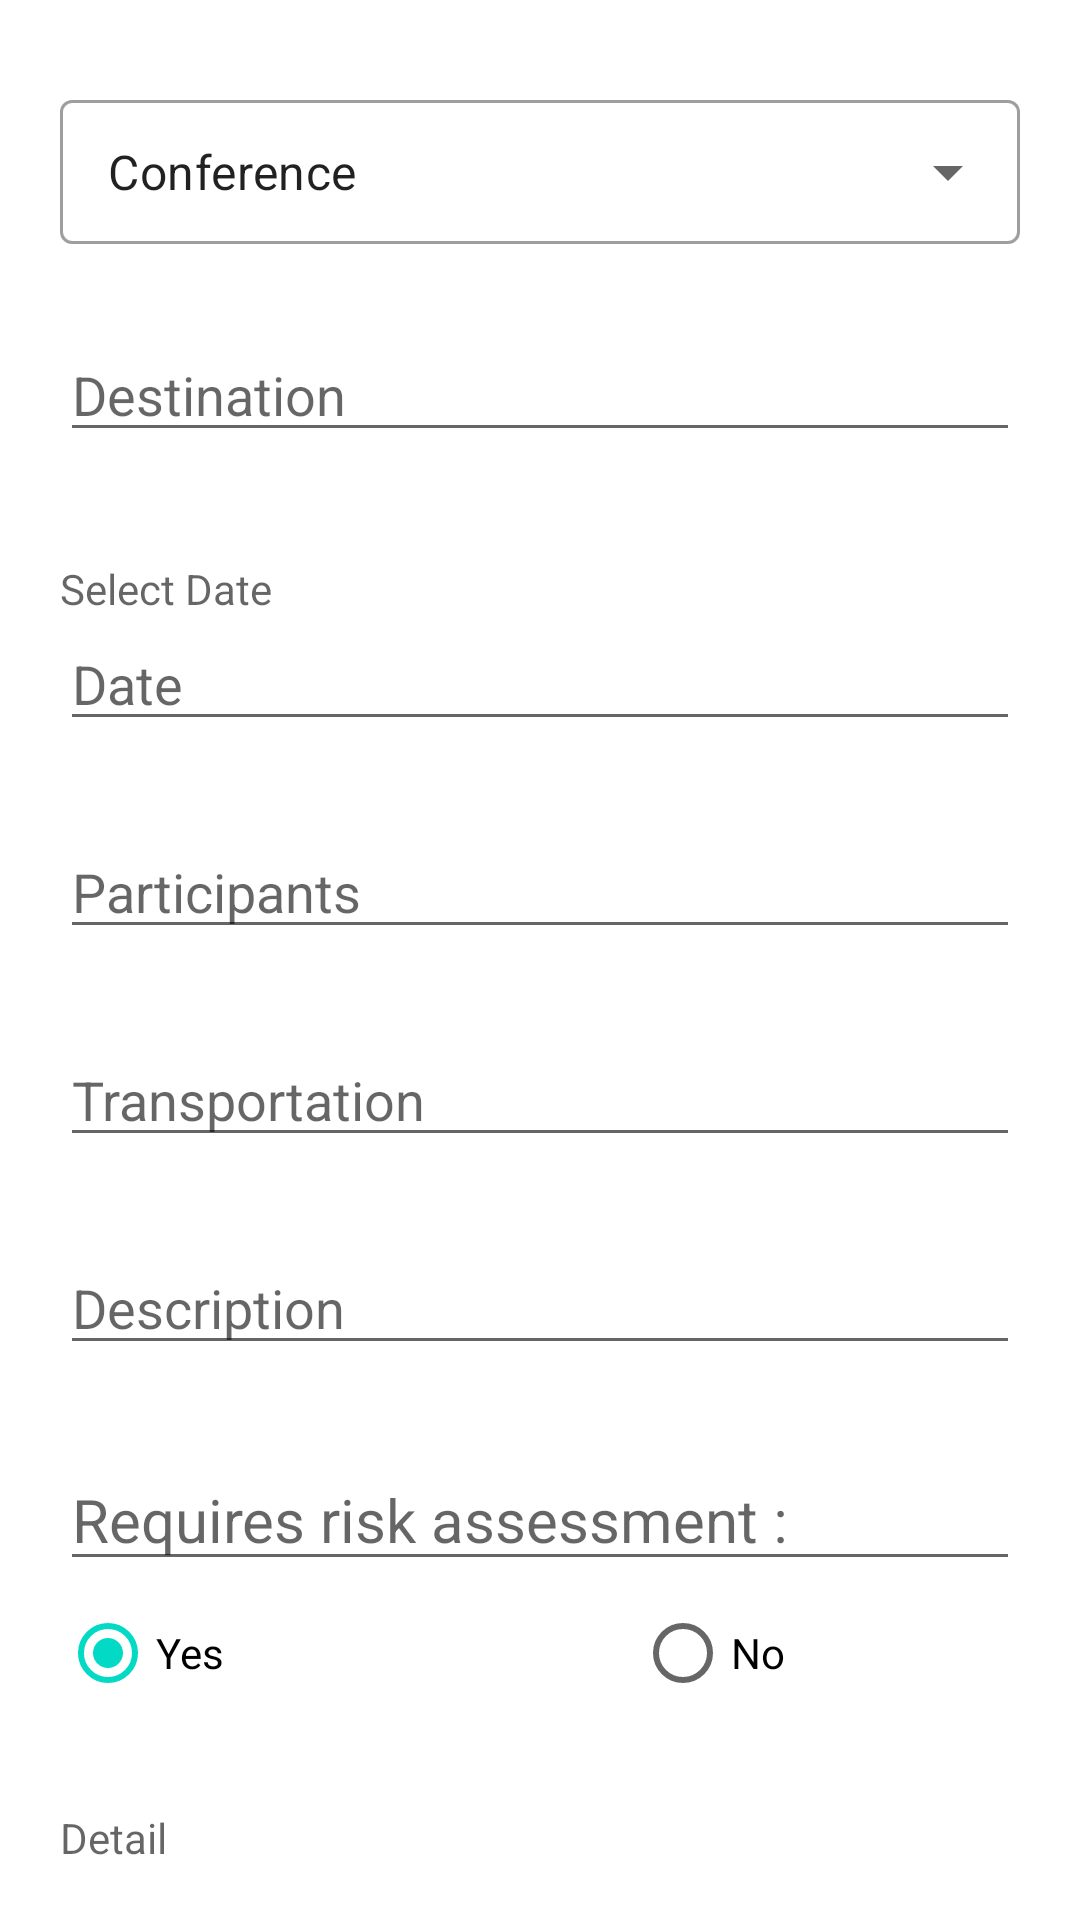

The Android layout XML behind this screen, and the referenced resources:
<!-- AndroidManifest.xml: application theme Theme.CourseWork_2022_2nd -->
<!-- res/layout/fragment_editor.xml -->
<?xml version="1.0" encoding="utf-8"?>
<androidx.constraintlayout.widget.ConstraintLayout xmlns:android="http://schemas.android.com/apk/res/android"
    xmlns:tools="http://schemas.android.com/tools"
    android:layout_width="match_parent"
    android:layout_height="match_parent"
    xmlns:app="http://schemas.android.com/apk/res-auto"
    tools:context=".EditorFragment">

    














    <com.google.android.material.textfield.TextInputLayout
        android:id="@+id/editName"
        style="@style/Widget.MaterialComponents.TextInputLayout.OutlinedBox.Dense.ExposedDropdownMenu"
        android:layout_width="match_parent"
        android:layout_height="wrap_content"
        android:layout_marginStart="20dp"
        android:layout_marginTop="28dp"
        android:layout_marginEnd="20dp"
        app:layout_constraintEnd_toEndOf="parent"
        app:layout_constraintHorizontal_bias="0.0"
        app:layout_constraintStart_toStartOf="parent"
        app:layout_constraintTop_toTopOf="parent">
        <AutoCompleteTextView
            android:id="@+id/autoCompleteTextView"
            android:layout_width="match_parent"
            android:layout_height="match_parent"
            android:layout_weight="1"
            android:inputType="none"
            android:text="Conference"
            app:layout_constraintEnd_toEndOf="parent"
            app:layout_constraintHorizontal_bias="0.0"
            app:layout_constraintStart_toStartOf="parent"
            app:layout_constraintTop_toTopOf="parent"
            />

    </com.google.android.material.textfield.TextInputLayout>

    <EditText
        android:id="@+id/editDestination"
        android:layout_width="match_parent"
        android:layout_height="wrap_content"
        android:layout_marginStart="20dp"
        android:layout_marginTop="28dp"
        android:layout_marginEnd="20dp"
        android:hint="Destination"
        android:inputType="text"
        android:textAppearance="@style/TextAppearance.AppCompat.Medium"
        app:layout_constraintEnd_toEndOf="parent"
        app:layout_constraintHorizontal_bias="1.0"
        app:layout_constraintStart_toStartOf="parent"
        app:layout_constraintTop_toBottomOf="@+id/editName" />

    <TextView
        android:id="@+id/selected_date"
        android:layout_width="wrap_content"
        android:layout_height="wrap_content"
        android:layout_marginStart="20dp"
        android:layout_marginTop="36dp"
        android:layout_marginEnd="20dp"
        android:hint="Select Date"
        app:layout_constraintEnd_toEndOf="parent"
        app:layout_constraintHorizontal_bias="0.0"
        app:layout_constraintStart_toStartOf="parent"
        app:layout_constraintTop_toBottomOf="@id/editDestination" />

    <EditText
        android:id="@+id/editDate"
        android:layout_width="match_parent"
        android:layout_height="wrap_content"
        android:layout_marginStart="20dp"
        android:layout_marginTop="0dp"
        android:layout_marginEnd="20dp"
        android:hint="Date "
        android:inputType="none"
        android:focusable="false"
        android:textAppearance="@style/TextAppearance.AppCompat.Medium"
        app:layout_constraintEnd_toEndOf="parent"
        app:layout_constraintHorizontal_bias="1.0"
        app:layout_constraintStart_toStartOf="parent"
        app:layout_constraintTop_toBottomOf="@id/selected_date" />

    <EditText
        android:id="@+id/editParticipant"
        android:layout_width="match_parent"
        android:layout_height="wrap_content"
        android:layout_marginStart="20dp"
        android:layout_marginTop="28dp"
        android:layout_marginEnd="20dp"
        android:hint="Participants"
        android:inputType="number"
        android:textAppearance="@style/TextAppearance.AppCompat.Medium"
        app:layout_constraintEnd_toEndOf="parent"
        app:layout_constraintHorizontal_bias="1.0"
        app:layout_constraintStart_toStartOf="parent"
        app:layout_constraintTop_toBottomOf="@+id/editDate" />


    <EditText
        android:id="@+id/editTransportation"
        android:layout_width="match_parent"
        android:layout_height="wrap_content"
        android:layout_marginStart="20dp"
        android:layout_marginTop="28dp"
        android:layout_marginEnd="20dp"
        android:hint="Transportation"
        android:inputType="text"
        android:textAppearance="@style/TextAppearance.AppCompat.Medium"
        app:layout_constraintEnd_toEndOf="parent"
        app:layout_constraintHorizontal_bias="1.0"
        app:layout_constraintStart_toStartOf="parent"
        app:layout_constraintTop_toBottomOf="@+id/editParticipant" />

    <EditText
        android:id="@+id/editDescription"
        android:layout_width="match_parent"
        android:layout_height="wrap_content"
        android:layout_marginStart="20dp"
        android:layout_marginTop="28dp"
        android:layout_marginEnd="20dp"
        android:hint="Description"
        android:inputType="text"
        android:textAppearance="@style/TextAppearance.AppCompat.Medium"
        app:layout_constraintEnd_toEndOf="parent"
        app:layout_constraintHorizontal_bias="1.0"
        app:layout_constraintStart_toStartOf="parent"
        app:layout_constraintTop_toBottomOf="@id/editTransportation" />

    <TextView
        android:layout_width="match_parent"
        android:layout_height="wrap_content"
        android:layout_marginStart="20dp"
        android:layout_marginTop="28dp"
        android:layout_marginEnd="20dp"
        android:hint="Detail"
        app:layout_constraintEnd_toEndOf="parent"
        app:layout_constraintHorizontal_bias="0.0"
        app:layout_constraintStart_toStartOf="parent"
        app:layout_constraintTop_toBottomOf="@id/radioGroup" />

    <RadioGroup
        android:id="@+id/radioGroup"
        android:layout_width="match_parent"
        android:layout_height="wrap_content"
        android:layout_marginStart="20dp"
        android:layout_marginTop="0dp"
        android:layout_marginEnd="20dp"
        android:orientation="horizontal"
        app:layout_constraintEnd_toEndOf="parent"
        app:layout_constraintHorizontal_bias="0.0"
        app:layout_constraintStart_toStartOf="parent"
        app:layout_constraintTop_toBottomOf="@id/risk_selected"
        >
        <RadioButton
            android:id="@+id/radio_yes"
            android:layout_width="wrap_content"
            android:layout_height="match_parent"
            android:checked="true"
            android:hint="Requires risk assessment"
            android:text="Yes" />

        <RadioButton
            android:id="@+id/radio_no"
            android:layout_width="wrap_content"
            android:layout_height="match_parent"
            android:text="No" />

    </RadioGroup>

    <EditText
        android:id="@+id/risk_selected"
        android:layout_width="match_parent"
        android:layout_height="wrap_content"
        android:layout_below="@+id/radioGroup"
        android:layout_centerHorizontal="true"
        android:layout_marginStart="20dp"
        android:layout_marginTop="28dp"
        android:layout_marginEnd="20dp"
        android:hint="Requires risk assessment : "
        android:textSize="20sp"
        app:layout_constraintEnd_toEndOf="parent"
        app:layout_constraintHorizontal_bias="1.0"
        app:layout_constraintStart_toStartOf="parent"
        app:layout_constraintTop_toBottomOf="@id/editDescription" />


</androidx.constraintlayout.widget.ConstraintLayout>
<!-- resources referenced by this layout -->
<resources>
  <style name="Theme.CourseWork_2022_2nd" parent="Theme.MaterialComponents.DayNight.DarkActionBar">
          
          <item name="colorPrimary">@color/purple_500</item>
          <item name="colorPrimaryVariant">@color/purple_700</item>
          <item name="colorOnPrimary">@color/white</item>
          
          <item name="colorSecondary">@color/teal_200</item>
          <item name="colorSecondaryVariant">@color/teal_700</item>
          <item name="colorOnSecondary">@color/black</item>
          
          <item name="android:statusBarColor" tools:targetApi="l">?attr/colorPrimaryVariant</item>
          
      </style>
  <!-- not gathered from this repository: default colours our renderer supplied (Android Studio template values) -->
  <color name="purple_500">#FF6200EE</color>
  <color name="purple_700">#FF3700B3</color>
  <color name="teal_200">#FF03DAC5</color>
  <color name="teal_700">#FF018786</color>
  <color name="black">#FF000000</color>
  <color name="white">#FFFFFFFF</color>
</resources>
